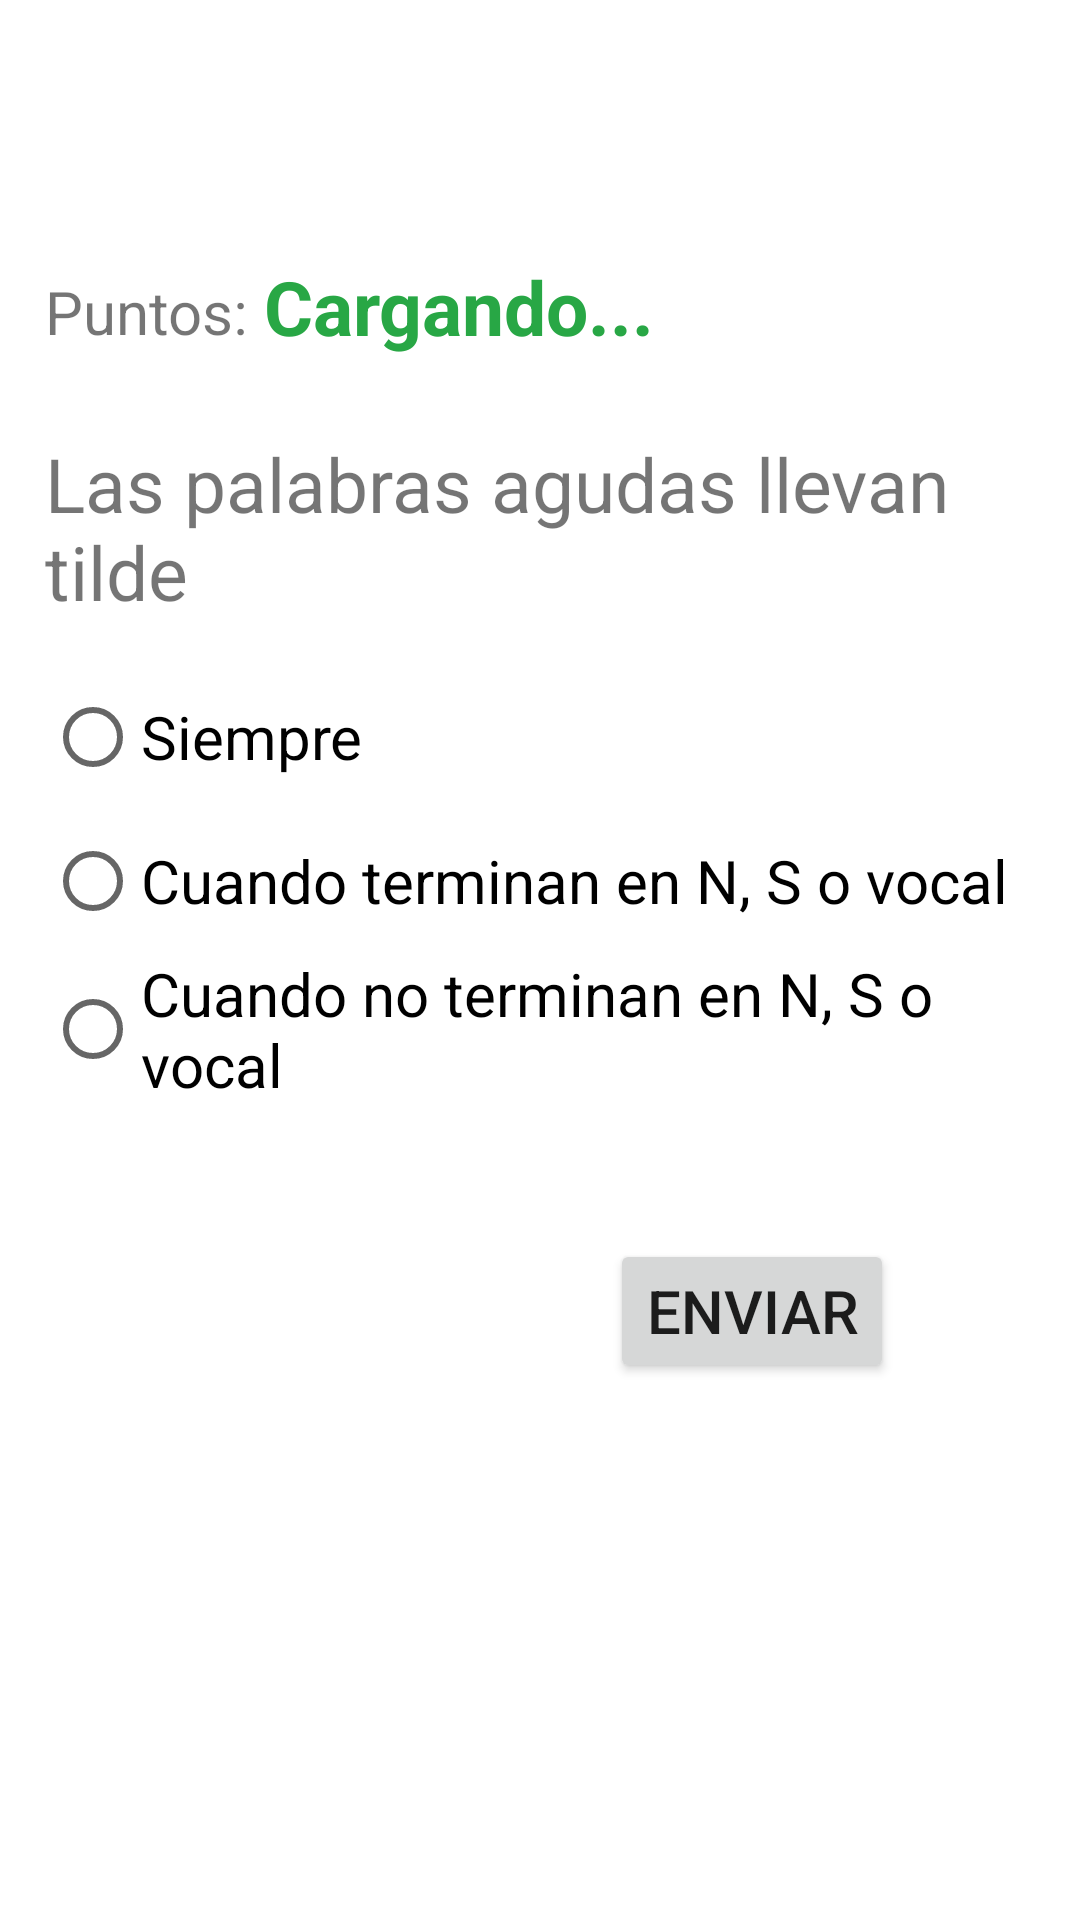

The Android layout XML behind this screen, and the referenced resources:
<!-- AndroidManifest.xml: application theme Theme.Tilde_alfa -->
<!-- res/layout/fragment_ejercicio_general_definiciones2.xml -->
<?xml version="1.0" encoding="utf-8"?>
<FrameLayout xmlns:android="http://schemas.android.com/apk/res/android"
    xmlns:app="http://schemas.android.com/apk/res-auto"
    xmlns:tools="http://schemas.android.com/tools"
    android:layout_width="match_parent"
    android:layout_height="match_parent"
    tools:context=".exercisesFragments.EjercicioGeneralDefiniciones2Fragment">


    <androidx.constraintlayout.widget.ConstraintLayout
        android:layout_width="match_parent"
        android:layout_height="match_parent"
        android:layout_marginLeft="@dimen/layout_margin"
        android:layout_marginRight="@dimen/layout_margin">

        <TextView
            android:id="@+id/textViewPrompt"
            android:layout_width="wrap_content"
            android:layout_height="wrap_content"
            android:text="@string/general_definiciones_2_pregunta"
            android:textSize="@dimen/prompt_text_size"
            app:layout_constraintBottom_toBottomOf="parent"
            app:layout_constraintEnd_toEndOf="parent"
            app:layout_constraintHorizontal_bias="@fraction/question_horizontal_bias"
            app:layout_constraintStart_toStartOf="parent"
            app:layout_constraintTop_toTopOf="parent"
            app:layout_constraintVertical_bias="@fraction/question_vertical_bias" />

        <RadioGroup
            android:id="@+id/radioGroupRespuestas"
            android:layout_width="wrap_content"
            android:layout_height="wrap_content"
            app:layout_constraintBottom_toBottomOf="parent"
            app:layout_constraintEnd_toEndOf="parent"
            app:layout_constraintHorizontal_bias="@fraction/answer_group_horizontal_bias"
            app:layout_constraintStart_toStartOf="parent"
            app:layout_constraintTop_toBottomOf="@+id/textViewPrompt"
            app:layout_constraintVertical_bias="@fraction/answer_group_vertical_bias">

            <RadioButton
                android:id="@+id/radioButtonAgudas"
                android:layout_width="match_parent"
                android:layout_height="wrap_content"
                android:text="@string/general_definiciones_2_respuesta_1"
                android:textSize="@dimen/answer_text_size" />

            <RadioButton
                android:id="@+id/radioButtonGraves"
                android:layout_width="match_parent"
                android:layout_height="wrap_content"
                android:text="@string/general_definiciones_2_respuesta_2"
                android:textSize="@dimen/answer_text_size" />

            <RadioButton
                android:id="@+id/radioButtonEsdSobre"
                android:layout_width="match_parent"
                android:layout_height="wrap_content"
                android:text="@string/general_definiciones_2_respuesta_3"
                android:textSize="@dimen/answer_text_size" />

        </RadioGroup>

        <Button
            android:id="@+id/buttonSubmit"
            android:layout_width="wrap_content"
            android:layout_height="wrap_content"
            android:text="@string/button_submit"
            android:textSize="@dimen/button_submit_text_size"
            app:layout_constraintBottom_toBottomOf="parent"
            app:layout_constraintEnd_toEndOf="parent"
            app:layout_constraintHorizontal_bias="@fraction/button_submit_horizontal_bias"
            app:layout_constraintStart_toStartOf="parent"
            app:layout_constraintTop_toBottomOf="@+id/radioGroupRespuestas"
            app:layout_constraintVertical_bias="@fraction/button_submit_vertical_bias" />

        <TextView
            android:id="@+id/textViewPuntos"
            android:layout_width="wrap_content"
            android:layout_height="wrap_content"
            android:text="@string/puntos"
            android:textSize="@dimen/clause_text_size"
            app:layout_constraintBottom_toTopOf="@+id/textViewPrompt"
            app:layout_constraintEnd_toEndOf="parent"
            app:layout_constraintHorizontal_bias="0.0"
            app:layout_constraintStart_toStartOf="parent"
            app:layout_constraintTop_toTopOf="parent"
            app:layout_constraintVertical_bias="0.77
" />

        <TextView
            android:id="@+id/textViewPuntosHolder"
            android:layout_width="wrap_content"
            android:layout_height="wrap_content"
            android:text="@string/default_text"
            android:textColor="@color/green_success"
            android:textSize="@dimen/prompt_text_size"
            android:textStyle="bold"
            app:layout_constraintBottom_toTopOf="@+id/textViewPrompt"
            app:layout_constraintEnd_toEndOf="parent"
            app:layout_constraintHorizontal_bias="0.038"
            app:layout_constraintStart_toEndOf="@+id/textViewPuntos"
            app:layout_constraintTop_toTopOf="parent"
            app:layout_constraintVertical_bias="0.77
" />

    </androidx.constraintlayout.widget.ConstraintLayout>
</FrameLayout>
<!-- resources referenced by this layout -->
<resources>
  <color name="green_success">#28A745</color>
  <dimen name="answer_text_size">20sp</dimen>
  <dimen name="button_submit_text_size">20sp</dimen>
  <dimen name="clause_text_size">20sp</dimen>
  <dimen name="layout_margin">15dp</dimen>
  <dimen name="prompt_text_size">25sp</dimen>
  <string name="button_submit">Enviar</string>
  <string name="default_text">Cargando...</string>
  <string name="general_definiciones_2_pregunta">Las palabras agudas llevan tilde</string>
  <string name="general_definiciones_2_respuesta_1">Siempre</string>
  <string name="general_definiciones_2_respuesta_2">Cuando terminan en N, S o vocal</string>
  <string name="general_definiciones_2_respuesta_3">Cuando no terminan en N, S o vocal</string>
  <string name="puntos">Puntos:</string>
  <style name="Theme.Tilde_alfa" parent="Theme.MaterialComponents.DayNight.DarkActionBar">
          
          <item name="colorPrimary">@color/purple_500</item>
          <item name="colorPrimaryVariant">@color/purple_700</item>
          <item name="colorOnPrimary">@color/white</item>
          
          <item name="colorSecondary">@color/teal_200</item>
          <item name="colorSecondaryVariant">@color/teal_700</item>
          <item name="colorOnSecondary">@color/black</item>
          
          <item name="android:statusBarColor" tools:targetApi="l">?attr/colorPrimaryVariant</item>
          
      </style>
  <color name="purple_500">#0055A6</color>
  <color name="purple_700">#0055A6</color>
  <color name="white">#FFFFFFFF</color>
  <color name="teal_200">#FF03DAC5</color>
  <color name="teal_700">#FF018786</color>
  <color name="black">#FF000000</color>
</resources>
